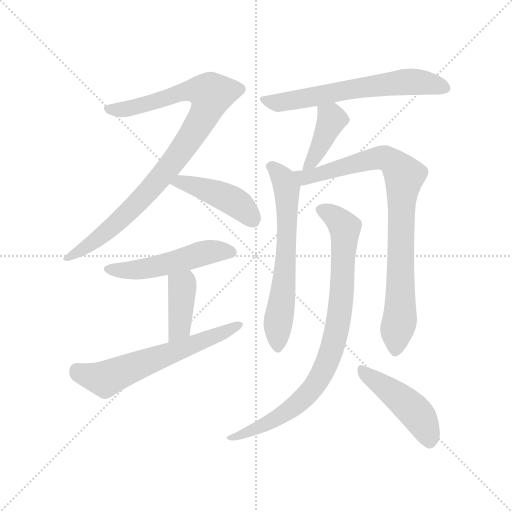
t = 0.00 s
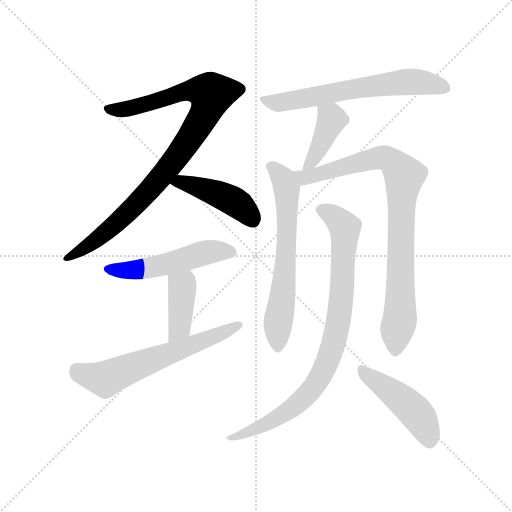
t = 1.71 s
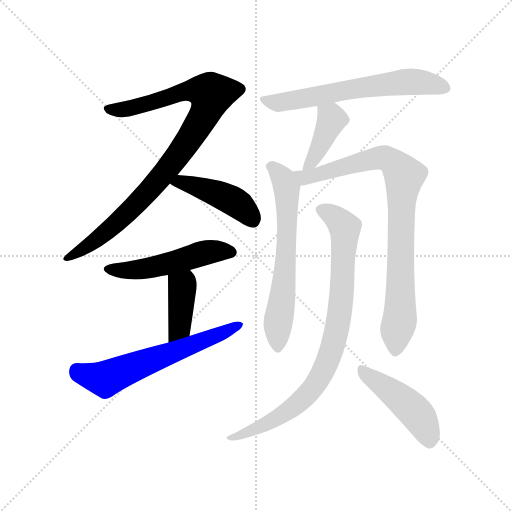
t = 3.41 s
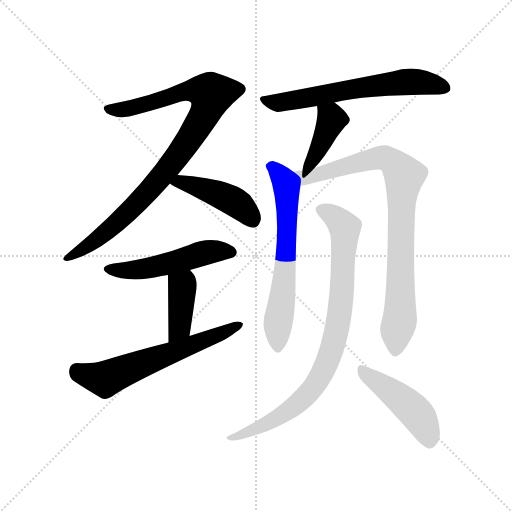
t = 5.12 s
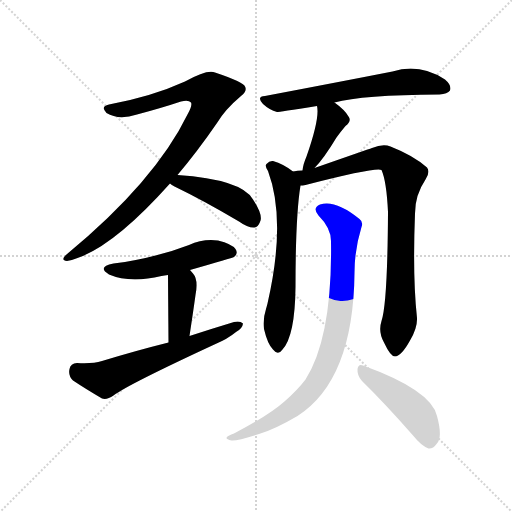
t = 6.82 s
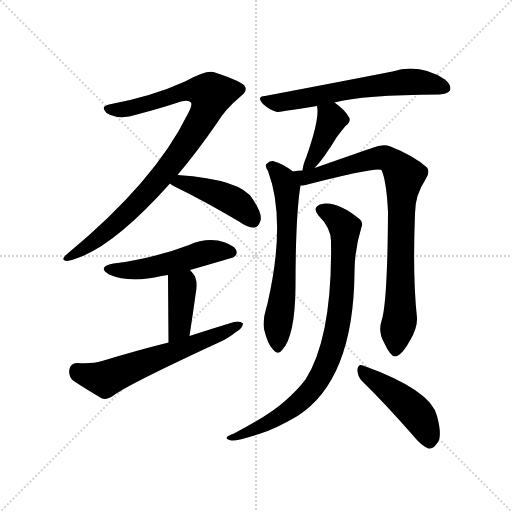
t = 8.53 s

The animated SVG that drew these frames (rendered in a browser with its animation timeline set to each time). Animation: 11 CSS @keyframes rules; one cycle of 8.53 s.

<svg version="1.1" viewBox="0 0 1024 1024" xmlns="http://www.w3.org/2000/svg">
  <g stroke="lightgray" stroke-dasharray="1,1" stroke-width="1" transform="scale(4, 4)">
    <line x1="0" y1="0" x2="256" y2="256"></line>
    <line x1="256" y1="0" x2="0" y2="256"></line>
    <line x1="128" y1="0" x2="128" y2="256"></line>
    <line x1="0" y1="128" x2="256" y2="128"></line>
  </g>
<g transform="scale(1, -1) translate(0, -900)">
   <style type="text/css">
    @keyframes keyframes0 {
      from {
       stroke: blue;
       stroke-dashoffset: 910;
       stroke-width: 128;
       }
       75% {
       animation-timing-function: step-end;
       stroke: blue;
       stroke-dashoffset: 0;
       stroke-width: 128;
       }
       to {
       stroke: black;
       stroke-width: 1024;
       }
       }
       #make-me-a-hanzi-animation-0 {
         animation: keyframes0 0.990560s both;
         animation-delay: 0.000000s;
         animation-timing-function: linear;
       }
    @keyframes keyframes1 {
      from {
       stroke: blue;
       stroke-dashoffset: 439;
       stroke-width: 128;
       }
       59% {
       animation-timing-function: step-end;
       stroke: blue;
       stroke-dashoffset: 0;
       stroke-width: 128;
       }
       to {
       stroke: black;
       stroke-width: 1024;
       }
       }
       #make-me-a-hanzi-animation-1 {
         animation: keyframes1 0.607259s both;
         animation-delay: 0.990560s;
         animation-timing-function: linear;
       }
    @keyframes keyframes2 {
      from {
       stroke: blue;
       stroke-dashoffset: 503;
       stroke-width: 128;
       }
       62% {
       animation-timing-function: step-end;
       stroke: blue;
       stroke-dashoffset: 0;
       stroke-width: 128;
       }
       to {
       stroke: black;
       stroke-width: 1024;
       }
       }
       #make-me-a-hanzi-animation-2 {
         animation: keyframes2 0.659342s both;
         animation-delay: 1.597819s;
         animation-timing-function: linear;
       }
    @keyframes keyframes3 {
      from {
       stroke: blue;
       stroke-dashoffset: 392;
       stroke-width: 128;
       }
       56% {
       animation-timing-function: step-end;
       stroke: blue;
       stroke-dashoffset: 0;
       stroke-width: 128;
       }
       to {
       stroke: black;
       stroke-width: 1024;
       }
       }
       #make-me-a-hanzi-animation-3 {
         animation: keyframes3 0.569010s both;
         animation-delay: 2.257161s;
         animation-timing-function: linear;
       }
    @keyframes keyframes4 {
      from {
       stroke: blue;
       stroke-dashoffset: 607;
       stroke-width: 128;
       }
       66% {
       animation-timing-function: step-end;
       stroke: blue;
       stroke-dashoffset: 0;
       stroke-width: 128;
       }
       to {
       stroke: black;
       stroke-width: 1024;
       }
       }
       #make-me-a-hanzi-animation-4 {
         animation: keyframes4 0.743978s both;
         animation-delay: 2.826172s;
         animation-timing-function: linear;
       }
    @keyframes keyframes5 {
      from {
       stroke: blue;
       stroke-dashoffset: 624;
       stroke-width: 128;
       }
       67% {
       animation-timing-function: step-end;
       stroke: blue;
       stroke-dashoffset: 0;
       stroke-width: 128;
       }
       to {
       stroke: black;
       stroke-width: 1024;
       }
       }
       #make-me-a-hanzi-animation-5 {
         animation: keyframes5 0.757812s both;
         animation-delay: 3.570150s;
         animation-timing-function: linear;
       }
    @keyframes keyframes6 {
      from {
       stroke: blue;
       stroke-dashoffset: 399;
       stroke-width: 128;
       }
       56% {
       animation-timing-function: step-end;
       stroke: blue;
       stroke-dashoffset: 0;
       stroke-width: 128;
       }
       to {
       stroke: black;
       stroke-width: 1024;
       }
       }
       #make-me-a-hanzi-animation-6 {
         animation: keyframes6 0.574707s both;
         animation-delay: 4.327962s;
         animation-timing-function: linear;
       }
    @keyframes keyframes7 {
      from {
       stroke: blue;
       stroke-dashoffset: 630;
       stroke-width: 128;
       }
       67% {
       animation-timing-function: step-end;
       stroke: blue;
       stroke-dashoffset: 0;
       stroke-width: 128;
       }
       to {
       stroke: black;
       stroke-width: 1024;
       }
       }
       #make-me-a-hanzi-animation-7 {
         animation: keyframes7 0.762695s both;
         animation-delay: 4.902669s;
         animation-timing-function: linear;
       }
    @keyframes keyframes8 {
      from {
       stroke: blue;
       stroke-dashoffset: 847;
       stroke-width: 128;
       }
       73% {
       animation-timing-function: step-end;
       stroke: blue;
       stroke-dashoffset: 0;
       stroke-width: 128;
       }
       to {
       stroke: black;
       stroke-width: 1024;
       }
       }
       #make-me-a-hanzi-animation-8 {
         animation: keyframes8 0.939290s both;
         animation-delay: 5.665365s;
         animation-timing-function: linear;
       }
    @keyframes keyframes9 {
      from {
       stroke: blue;
       stroke-dashoffset: 841;
       stroke-width: 128;
       }
       73% {
       animation-timing-function: step-end;
       stroke: blue;
       stroke-dashoffset: 0;
       stroke-width: 128;
       }
       to {
       stroke: black;
       stroke-width: 1024;
       }
       }
       #make-me-a-hanzi-animation-9 {
         animation: keyframes9 0.934408s both;
         animation-delay: 6.604655s;
         animation-timing-function: linear;
       }
    @keyframes keyframes10 {
      from {
       stroke: blue;
       stroke-dashoffset: 453;
       stroke-width: 128;
       }
       60% {
       animation-timing-function: step-end;
       stroke: blue;
       stroke-dashoffset: 0;
       stroke-width: 128;
       }
       to {
       stroke: black;
       stroke-width: 1024;
       }
       }
       #make-me-a-hanzi-animation-10 {
         animation: keyframes10 0.618652s both;
         animation-delay: 7.539062s;
         animation-timing-function: linear;
       }
</style>
<path d="M 355.0 550.0 Q 394.0 596.0 434.0 654.0 Q 450.0 681.0 482.0 708.0 Q 495.0 718.0 490.0 727.0 Q 487.0 736.0 430.0 755.0 Q 415.0 762.0 370.0 737.0 Q 304.0 707.0 218.0 691.0 Q 200.0 687.0 213.0 674.0 Q 237.0 659.0 274.0 671.0 Q 323.0 684.0 362.0 697.0 Q 377.0 701.0 382.0 695.0 Q 385.0 689.0 376.0 673.0 Q 310.0 537.0 133.0 391.0 Q 120.0 379.0 134.0 378.0 Q 215.0 393.0 340.0 533.0 L 355.0 550.0 Z" fill="lightgray"></path> 
<path d="M 340.0 533.0 Q 343.0 530.0 349.0 527.0 Q 407.0 499.0 478.0 457.0 Q 496.0 444.0 509.0 445.0 Q 516.0 446.0 520.0 456.0 Q 527.0 469.0 506.0 501.0 Q 484.0 541.0 355.0 550.0 C 325.0 552.0 316.0 551.0 340.0 533.0 Z" fill="lightgray"></path> 
<path d="M 380.0 360.0 Q 464.0 384.0 468.0 386.0 Q 477.0 393.0 471.0 402.0 Q 464.0 412.0 436.0 419.0 Q 406.0 423.0 378.0 410.0 Q 347.0 398.0 311.0 389.0 Q 274.0 379.0 227.0 373.0 Q 193.0 366.0 218.0 351.0 Q 260.0 333.0 323.0 348.0 Q 329.0 349.0 336.0 350.0 L 380.0 360.0 Z" fill="lightgray"></path> 
<path d="M 336.0 350.0 Q 336.0 347.0 337.0 215.0 C 337.0 185.0 374.0 198.0 379.0 228.0 Q 386.0 274.0 391.0 310.0 Q 397.0 341.0 386.0 353.0 Q 383.0 357.0 380.0 360.0 C 360.0 382.0 336.0 380.0 336.0 350.0 Z" fill="lightgray"></path> 
<path d="M 337.0 215.0 Q 273.0 199.0 204.0 178.0 Q 185.0 172.0 154.0 174.0 Q 141.0 173.0 139.0 162.0 Q 136.0 149.0 146.0 139.0 Q 170.0 123.0 204.0 103.0 Q 214.0 100.0 227.0 109.0 Q 254.0 130.0 431.0 212.0 Q 455.0 222.0 472.0 236.0 Q 485.0 243.0 486.0 253.0 Q 480.0 259.0 468.0 256.0 Q 425.0 243.0 379.0 228.0 L 337.0 215.0 Z" fill="lightgray"></path> 
<path d="M 669.0 695.0 Q 724.0 710.0 879.0 711.0 Q 895.0 712.0 900.0 719.0 Q 904.0 729.0 890.0 741.0 Q 839.0 774.0 785.0 757.0 Q 688.0 738.0 530.0 708.0 Q 512.0 707.0 526.0 692.0 Q 539.0 680.0 554.0 676.0 Q 557.0 676.0 634.0 688.0 L 669.0 695.0 Z" fill="lightgray"></path> 
<path d="M 629.0 564.0 Q 647.0 582.0 673.0 625.0 Q 680.0 635.0 691.0 648.0 Q 704.0 658.0 697.0 667.0 Q 690.0 680.0 669.0 695.0 C 645.0 713.0 629.0 718.0 634.0 688.0 Q 640.0 664.0 613.0 587.0 Q 606.0 571.0 605.0 559.0 C 602.0 536.0 608.0 542.0 629.0 564.0 Z" fill="lightgray"></path> 
<path d="M 586.0 557.0 Q 567.0 572.0 546.0 578.0 Q 539.0 579.0 533.0 572.0 Q 529.0 568.0 536.0 558.0 Q 573.0 459.0 535.0 293.0 Q 534.0 289.0 532.0 282.0 Q 525.0 260.0 528.0 242.0 Q 535.0 212.0 546.0 201.0 Q 556.0 188.0 565.0 201.0 Q 590.0 228.0 591.0 326.0 Q 591.0 468.0 601.0 529.0 C 603.0 545.0 603.0 545.0 586.0 557.0 Z" fill="lightgray"></path> 
<path d="M 763.0 258.0 Q 756.0 236.0 768.0 215.0 Q 781.0 187.0 790.0 187.0 Q 803.0 188.0 820.0 219.0 Q 835.0 244.0 834.0 264.0 Q 825.0 346.0 830.0 473.0 Q 830.0 510.0 851.0 541.0 Q 861.0 556.0 854.0 565.0 Q 827.0 589.0 781.0 607.0 Q 766.0 613.0 744.0 604.0 Q 735.0 601.0 629.0 564.0 L 605.0 559.0 Q 595.0 559.0 586.0 557.0 C 556.0 554.0 571.0 524.0 601.0 529.0 Q 605.0 529.0 611.0 530.0 Q 752.0 566.0 763.0 560.0 Q 773.0 538.0 776.0 476.0 Q 775.0 293.0 763.0 258.0 Z" fill="lightgray"></path> 
<path d="M 662.0 418.0 Q 665.0 226.0 611.0 141.0 Q 595.0 120.0 570.0 98.0 Q 539.0 70.0 468.0 33.0 Q 456.0 29.0 454.0 26.0 Q 450.0 22.0 463.0 19.0 Q 475.0 18.0 518.0 32.0 Q 549.0 41.0 595.0 68.0 Q 707.0 140.0 709.0 355.0 Q 709.0 401.0 723.0 446.0 Q 727.0 456.0 719.0 462.0 Q 671.0 501.0 640.0 491.0 Q 624.0 484.0 637.0 469.0 Q 662.0 444.0 662.0 418.0 Z" fill="lightgray"></path> 
<path d="M 724.0 138.0 Q 770.0 93.0 827.0 28.0 Q 842.0 9.0 857.0 3.0 Q 866.0 2.0 873.0 12.0 Q 886.0 24.0 874.0 68.0 Q 862.0 120.0 726.0 169.0 Q 717.0 173.0 715.0 162.0 Q 714.0 149.0 724.0 138.0 Z" fill="lightgray"></path> 
      <clipPath id="make-me-a-hanzi-clip-0">
      <path d="M 355.0 550.0 Q 394.0 596.0 434.0 654.0 Q 450.0 681.0 482.0 708.0 Q 495.0 718.0 490.0 727.0 Q 487.0 736.0 430.0 755.0 Q 415.0 762.0 370.0 737.0 Q 304.0 707.0 218.0 691.0 Q 200.0 687.0 213.0 674.0 Q 237.0 659.0 274.0 671.0 Q 323.0 684.0 362.0 697.0 Q 377.0 701.0 382.0 695.0 Q 385.0 689.0 376.0 673.0 Q 310.0 537.0 133.0 391.0 Q 120.0 379.0 134.0 378.0 Q 215.0 393.0 340.0 533.0 L 355.0 550.0 Z" fill="lightgray"></path>
      </clipPath>
      <path clip-path="url(#make-me-a-hanzi-clip-0)" d="M 216.0 682.0 L 247.0 681.0 L 371.0 718.0 L 412.0 717.0 L 423.0 709.0 L 412.0 676.0 L 382.0 626.0 L 290.0 509.0 L 216.0 438.0 L 138.0 385.0 " fill="none" id="make-me-a-hanzi-animation-0" stroke-dasharray="782 1564" stroke-linecap="round"></path>

      <clipPath id="make-me-a-hanzi-clip-1">
      <path d="M 340.0 533.0 Q 343.0 530.0 349.0 527.0 Q 407.0 499.0 478.0 457.0 Q 496.0 444.0 509.0 445.0 Q 516.0 446.0 520.0 456.0 Q 527.0 469.0 506.0 501.0 Q 484.0 541.0 355.0 550.0 C 325.0 552.0 316.0 551.0 340.0 533.0 Z" fill="lightgray"></path>
      </clipPath>
      <path clip-path="url(#make-me-a-hanzi-clip-1)" d="M 347.0 534.0 L 366.0 537.0 L 443.0 509.0 L 480.0 489.0 L 506.0 459.0 " fill="none" id="make-me-a-hanzi-animation-1" stroke-dasharray="311 622" stroke-linecap="round"></path>

      <clipPath id="make-me-a-hanzi-clip-2">
      <path d="M 380.0 360.0 Q 464.0 384.0 468.0 386.0 Q 477.0 393.0 471.0 402.0 Q 464.0 412.0 436.0 419.0 Q 406.0 423.0 378.0 410.0 Q 347.0 398.0 311.0 389.0 Q 274.0 379.0 227.0 373.0 Q 193.0 366.0 218.0 351.0 Q 260.0 333.0 323.0 348.0 Q 329.0 349.0 336.0 350.0 L 380.0 360.0 Z" fill="lightgray"></path>
      </clipPath>
      <path clip-path="url(#make-me-a-hanzi-clip-2)" d="M 220.0 363.0 L 280.0 361.0 L 416.0 396.0 L 463.0 395.0 " fill="none" id="make-me-a-hanzi-animation-2" stroke-dasharray="375 750" stroke-linecap="round"></path>

      <clipPath id="make-me-a-hanzi-clip-3">
      <path d="M 336.0 350.0 Q 336.0 347.0 337.0 215.0 C 337.0 185.0 374.0 198.0 379.0 228.0 Q 386.0 274.0 391.0 310.0 Q 397.0 341.0 386.0 353.0 Q 383.0 357.0 380.0 360.0 C 360.0 382.0 336.0 380.0 336.0 350.0 Z" fill="lightgray"></path>
      </clipPath>
      <path clip-path="url(#make-me-a-hanzi-clip-3)" d="M 344.0 349.0 L 365.0 322.0 L 359.0 245.0 L 340.0 229.0 " fill="none" id="make-me-a-hanzi-animation-3" stroke-dasharray="264 528" stroke-linecap="round"></path>

      <clipPath id="make-me-a-hanzi-clip-4">
      <path d="M 337.0 215.0 Q 273.0 199.0 204.0 178.0 Q 185.0 172.0 154.0 174.0 Q 141.0 173.0 139.0 162.0 Q 136.0 149.0 146.0 139.0 Q 170.0 123.0 204.0 103.0 Q 214.0 100.0 227.0 109.0 Q 254.0 130.0 431.0 212.0 Q 455.0 222.0 472.0 236.0 Q 485.0 243.0 486.0 253.0 Q 480.0 259.0 468.0 256.0 Q 425.0 243.0 379.0 228.0 L 337.0 215.0 Z" fill="lightgray"></path>
      </clipPath>
      <path clip-path="url(#make-me-a-hanzi-clip-4)" d="M 153.0 160.0 L 174.0 149.0 L 215.0 144.0 L 414.0 219.0 L 480.0 250.0 " fill="none" id="make-me-a-hanzi-animation-4" stroke-dasharray="479 958" stroke-linecap="round"></path>

      <clipPath id="make-me-a-hanzi-clip-5">
      <path d="M 669.0 695.0 Q 724.0 710.0 879.0 711.0 Q 895.0 712.0 900.0 719.0 Q 904.0 729.0 890.0 741.0 Q 839.0 774.0 785.0 757.0 Q 688.0 738.0 530.0 708.0 Q 512.0 707.0 526.0 692.0 Q 539.0 680.0 554.0 676.0 Q 557.0 676.0 634.0 688.0 L 669.0 695.0 Z" fill="lightgray"></path>
      </clipPath>
      <path clip-path="url(#make-me-a-hanzi-clip-5)" d="M 528.0 700.0 L 555.0 694.0 L 811.0 736.0 L 860.0 733.0 L 891.0 724.0 " fill="none" id="make-me-a-hanzi-animation-5" stroke-dasharray="496 992" stroke-linecap="round"></path>

      <clipPath id="make-me-a-hanzi-clip-6">
      <path d="M 629.0 564.0 Q 647.0 582.0 673.0 625.0 Q 680.0 635.0 691.0 648.0 Q 704.0 658.0 697.0 667.0 Q 690.0 680.0 669.0 695.0 C 645.0 713.0 629.0 718.0 634.0 688.0 Q 640.0 664.0 613.0 587.0 Q 606.0 571.0 605.0 559.0 C 602.0 536.0 608.0 542.0 629.0 564.0 Z" fill="lightgray"></path>
      </clipPath>
      <path clip-path="url(#make-me-a-hanzi-clip-6)" d="M 641.0 685.0 L 663.0 660.0 L 636.0 598.0 L 610.0 565.0 " fill="none" id="make-me-a-hanzi-animation-6" stroke-dasharray="271 542" stroke-linecap="round"></path>

      <clipPath id="make-me-a-hanzi-clip-7">
      <path d="M 586.0 557.0 Q 567.0 572.0 546.0 578.0 Q 539.0 579.0 533.0 572.0 Q 529.0 568.0 536.0 558.0 Q 573.0 459.0 535.0 293.0 Q 534.0 289.0 532.0 282.0 Q 525.0 260.0 528.0 242.0 Q 535.0 212.0 546.0 201.0 Q 556.0 188.0 565.0 201.0 Q 590.0 228.0 591.0 326.0 Q 591.0 468.0 601.0 529.0 C 603.0 545.0 603.0 545.0 586.0 557.0 Z" fill="lightgray"></path>
      </clipPath>
      <path clip-path="url(#make-me-a-hanzi-clip-7)" d="M 543.0 567.0 L 569.0 539.0 L 574.0 517.0 L 572.0 378.0 L 555.0 240.0 L 556.0 205.0 " fill="none" id="make-me-a-hanzi-animation-7" stroke-dasharray="502 1004" stroke-linecap="round"></path>

      <clipPath id="make-me-a-hanzi-clip-8">
      <path d="M 763.0 258.0 Q 756.0 236.0 768.0 215.0 Q 781.0 187.0 790.0 187.0 Q 803.0 188.0 820.0 219.0 Q 835.0 244.0 834.0 264.0 Q 825.0 346.0 830.0 473.0 Q 830.0 510.0 851.0 541.0 Q 861.0 556.0 854.0 565.0 Q 827.0 589.0 781.0 607.0 Q 766.0 613.0 744.0 604.0 Q 735.0 601.0 629.0 564.0 L 605.0 559.0 Q 595.0 559.0 586.0 557.0 C 556.0 554.0 571.0 524.0 601.0 529.0 Q 605.0 529.0 611.0 530.0 Q 752.0 566.0 763.0 560.0 Q 773.0 538.0 776.0 476.0 Q 775.0 293.0 763.0 258.0 Z" fill="lightgray"></path>
      </clipPath>
      <path clip-path="url(#make-me-a-hanzi-clip-8)" d="M 592.0 551.0 L 622.0 544.0 L 691.0 568.0 L 766.0 585.0 L 790.0 572.0 L 809.0 549.0 L 802.0 487.0 L 800.0 267.0 L 791.0 197.0 " fill="none" id="make-me-a-hanzi-animation-8" stroke-dasharray="719 1438" stroke-linecap="round"></path>

      <clipPath id="make-me-a-hanzi-clip-9">
      <path d="M 662.0 418.0 Q 665.0 226.0 611.0 141.0 Q 595.0 120.0 570.0 98.0 Q 539.0 70.0 468.0 33.0 Q 456.0 29.0 454.0 26.0 Q 450.0 22.0 463.0 19.0 Q 475.0 18.0 518.0 32.0 Q 549.0 41.0 595.0 68.0 Q 707.0 140.0 709.0 355.0 Q 709.0 401.0 723.0 446.0 Q 727.0 456.0 719.0 462.0 Q 671.0 501.0 640.0 491.0 Q 624.0 484.0 637.0 469.0 Q 662.0 444.0 662.0 418.0 Z" fill="lightgray"></path>
      </clipPath>
      <path clip-path="url(#make-me-a-hanzi-clip-9)" d="M 643.0 479.0 L 664.0 471.0 L 690.0 445.0 L 679.0 269.0 L 650.0 165.0 L 631.0 131.0 L 607.0 104.0 L 565.0 70.0 L 489.0 31.0 L 462.0 27.0 " fill="none" id="make-me-a-hanzi-animation-9" stroke-dasharray="713 1426" stroke-linecap="round"></path>

      <clipPath id="make-me-a-hanzi-clip-10">
      <path d="M 724.0 138.0 Q 770.0 93.0 827.0 28.0 Q 842.0 9.0 857.0 3.0 Q 866.0 2.0 873.0 12.0 Q 886.0 24.0 874.0 68.0 Q 862.0 120.0 726.0 169.0 Q 717.0 173.0 715.0 162.0 Q 714.0 149.0 724.0 138.0 Z" fill="lightgray"></path>
      </clipPath>
      <path clip-path="url(#make-me-a-hanzi-clip-10)" d="M 726.0 157.0 L 832.0 75.0 L 854.0 38.0 L 858.0 18.0 " fill="none" id="make-me-a-hanzi-animation-10" stroke-dasharray="325 650" stroke-linecap="round"></path>

</g>
</svg>
